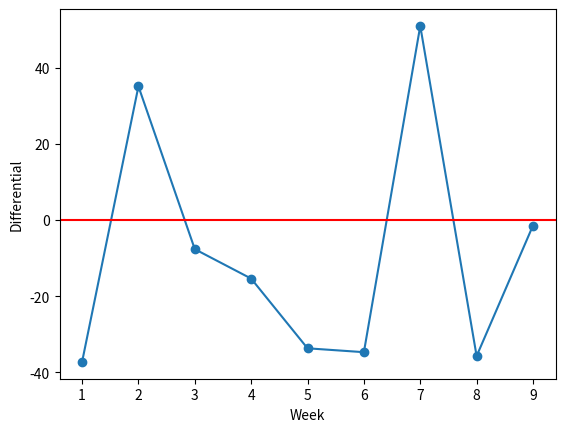

Here is the Python script that generated this plot:
import numpy as np
import matplotlib.pyplot as plt

pointsFor = [84.10,163.26,119.48,137.24,141.08,108.08,154.48,68.76,85.34]
pointsAgainst = [121.38,128.10,127.12,152.62,174.78,142.80,103.44,104.50,86.78]

pf = np.array(pointsFor)
pa = np.array(pointsAgainst)
diff = pf - pa

xpoints = []
for i in range(1,10):
    xpoints.append(str(i))

ypoints = diff


plt.plot(xpoints, ypoints, 'o', ls = "-")
plt.axhline(0, c='r')
plt.xlabel("Week")
plt.ylabel("Differential")
plt.show

